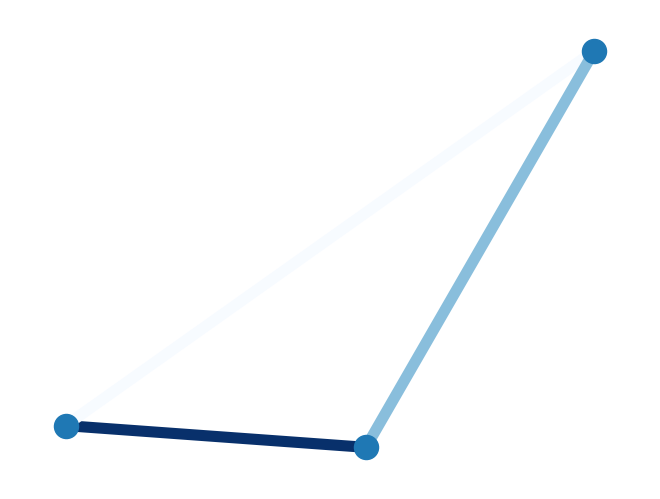

Generate this figure with matplotlib:
from matplotlib import pyplot as plt
import networkx as nx
#from simulation import Simulation

# =============================================================================
# s = Simulation('users.csv')
# edges = s.curr_cons
# =============================================================================


edges = {(0, 1), (0, 2), (1, 2)}
edge_to_weight = {(0, 1) : .8, (0, 2) : .1, (1, 2) : .4}

def plot_graph(edges, edge_to_weight):
    G = nx.Graph(edges)
    for u,v,d in G.edges(data=True):
        d['weight'] = edge_to_weight[(u, v)]
    edges,weights = zip(*nx.get_edge_attributes(G,'weight').items())
    nx.draw(G, edge_color = weights, width = 8, edgelist=edges,edge_cmap=plt.cm.Blues)
    plt.show()
    
plot_graph(edges, edge_to_weight)

# =============================================================================
# def self.plot_graph():
#     G = nx.Graph(self.edges)
#     for u,v,d in G.edges(data=True):
#         d['weight'] = self.con_to_score[(u, v)]
#     edges,weights = zip(*nx.get_edge_attributes(G,'weight').items())
#     nx.draw(G, edge_color = weights, width = 8, edgelist=edges,edge_cmap=plt.cm.Blues)
#     plt.show()
# 
#     
# =============================================================================
